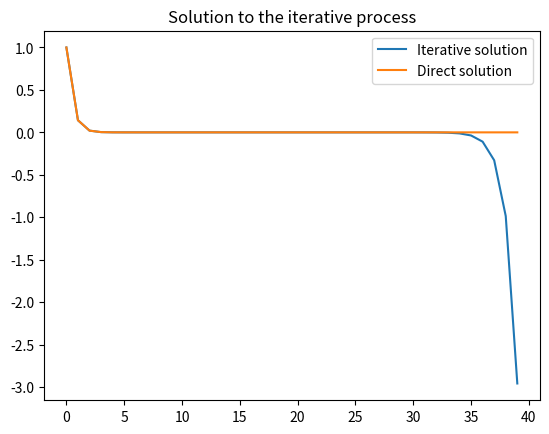

This figure's Python source:
#!urs/bin/env python

import numpy as np
import matplotlib.pyplot as plt

def iterative_process(x0, x1, n):

    x = np.zeros(n)
    x[0] = x0
    x[1] = x1
    for i in range(2,n):
        x[i] = (22*x[i-1] - 3*x[i-2])/7

    return x

def direct_solution(x0, x1, n): 

    A = (7*x1 - x0)/20
    B = (21*x0 - 7*x1)/20

    x = np.array([A*3**i + B*7**(-i) for i in range(n)])

    return x

x0 = 1
x1 = 1/7
n = 40

x_ite = iterative_process(x0, x1, n)
x_dir = direct_solution(x0, x1, n)

plt.plot(range(n), x_ite, label = 'Iterative solution')
plt.plot(range(n), x_dir, label = 'Direct solution')
plt.title('Solution to the iterative process')
plt.legend()
plt.savefig('image_exercise5.png', bbox_inches = 'tight')
plt.show()